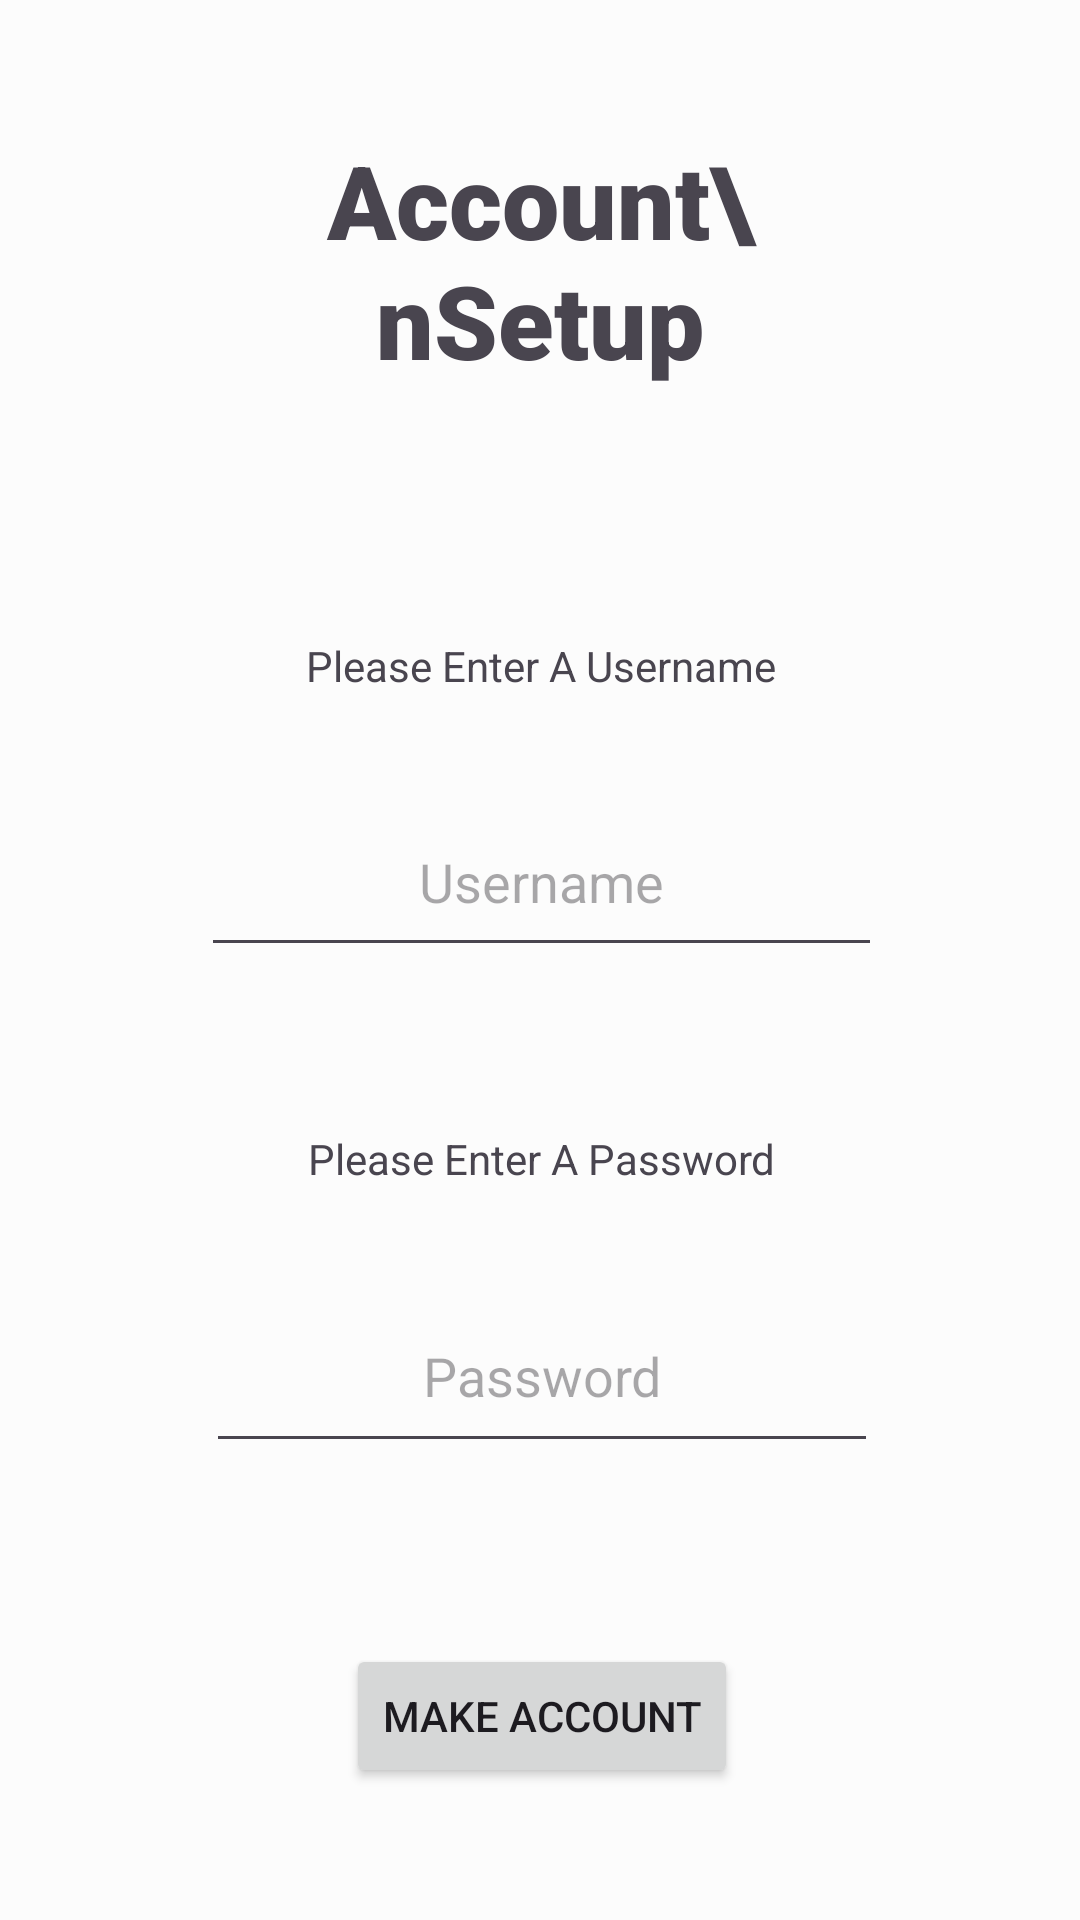

Write the Android layout XML for this screen, with the resource values it uses.
<!-- AndroidManifest.xml: application theme Theme.PPT -->
<!-- res/layout/setup.xml -->
<?xml version="1.0" encoding="utf-8"?>
<androidx.constraintlayout.widget.ConstraintLayout xmlns:android="http://schemas.android.com/apk/res/android"
    xmlns:app="http://schemas.android.com/apk/res-auto"
    xmlns:tools="http://schemas.android.com/tools"
    android:layout_width="match_parent"
    android:layout_height="match_parent"
    android:background="#E7E6E6">

    <androidx.constraintlayout.widget.ConstraintLayout
        android:layout_width="match_parent"
        android:layout_height="match_parent"
        android:background="@color/backgroundColor"
        tools:visibility="visible">

        <TextView
            android:id="@+id/SetupText"
            android:layout_width="160dp"
            android:layout_height="92dp"
            android:layout_marginStart="80dp"
            android:layout_marginTop="32dp"
            android:layout_marginEnd="80dp"
            android:layout_marginBottom="32dp"
            android:fontFamily="sans-serif-black"
            android:text="Account\nSetup"
            android:textAlignment="center"
            android:textSize="34sp"
            app:layout_constraintBottom_toTopOf="@+id/Prompt1"
            app:layout_constraintEnd_toEndOf="parent"
            app:layout_constraintStart_toStartOf="parent"
            app:layout_constraintTop_toTopOf="parent" />

        <EditText
            android:id="@+id/Username"
            android:layout_width="227dp"
            android:layout_height="60dp"
            android:layout_marginStart="54dp"
            android:layout_marginTop="4dp"
            android:layout_marginEnd="53dp"
            android:layout_marginBottom="32dp"
            android:ems="10"
            android:hint="Username"
            android:inputType="text"
            android:textAlignment="center"
            app:layout_constraintBottom_toTopOf="@+id/Prompt2"
            app:layout_constraintEnd_toEndOf="parent"
            app:layout_constraintStart_toStartOf="parent"
            app:layout_constraintTop_toBottomOf="@+id/Prompt1" />

        <EditText
            android:id="@+id/Password"
            android:layout_width="224dp"
            android:layout_height="61dp"
            android:layout_marginStart="54dp"
            android:layout_marginTop="4dp"
            android:layout_marginEnd="53dp"
            android:layout_marginBottom="24dp"
            android:ems="10"
            android:hint="Password"
            android:inputType="text"
            android:textAlignment="center"
            app:layout_constraintBottom_toTopOf="@+id/Button"
            app:layout_constraintEnd_toEndOf="parent"
            app:layout_constraintStart_toStartOf="parent"
            app:layout_constraintTop_toBottomOf="@+id/Prompt2" />

        <Button
            android:id="@+id/Button"
            android:layout_width="wrap_content"
            android:layout_height="wrap_content"
            android:layout_marginStart="91dp"
            android:layout_marginTop="24dp"
            android:layout_marginEnd="90dp"
            android:layout_marginBottom="32dp"
            android:text="Make Account"
            app:layout_constraintBottom_toBottomOf="parent"
            app:layout_constraintEnd_toEndOf="parent"
            app:layout_constraintStart_toStartOf="parent"
            app:layout_constraintTop_toBottomOf="@+id/Password" />

        <TextView
            android:id="@+id/Prompt1"
            android:layout_width="171dp"
            android:layout_height="30dp"
            android:layout_marginStart="82dp"
            android:layout_marginTop="32dp"
            android:layout_marginEnd="81dp"
            android:layout_marginBottom="4dp"
            android:text="Please Enter A Username"
            android:textAlignment="center"
            app:layout_constraintBottom_toTopOf="@+id/Username"
            app:layout_constraintEnd_toEndOf="parent"
            app:layout_constraintStart_toStartOf="parent"
            app:layout_constraintTop_toBottomOf="@+id/SetupText" />

        <TextView
            android:id="@+id/Prompt2"
            android:layout_width="169dp"
            android:layout_height="30dp"
            android:layout_marginStart="83dp"
            android:layout_marginTop="10dp"
            android:layout_marginEnd="82dp"
            android:layout_marginBottom="4dp"
            android:text="Please Enter A Password"
            android:textAlignment="center"
            app:layout_constraintBottom_toTopOf="@+id/Password"
            app:layout_constraintEnd_toEndOf="parent"
            app:layout_constraintStart_toStartOf="parent"
            app:layout_constraintTop_toBottomOf="@+id/Username" />

    </androidx.constraintlayout.widget.ConstraintLayout>
</androidx.constraintlayout.widget.ConstraintLayout>
<!-- resources referenced by this layout -->
<resources>
  <color name="backgroundColor">#FCFCFC</color>
  <style name="Theme.PPT" parent="Base.Theme.PPT" />
  <style name="Base.Theme.PPT" parent="Theme.Material3.DayNight.NoActionBar">
          
          
      </style>
</resources>
